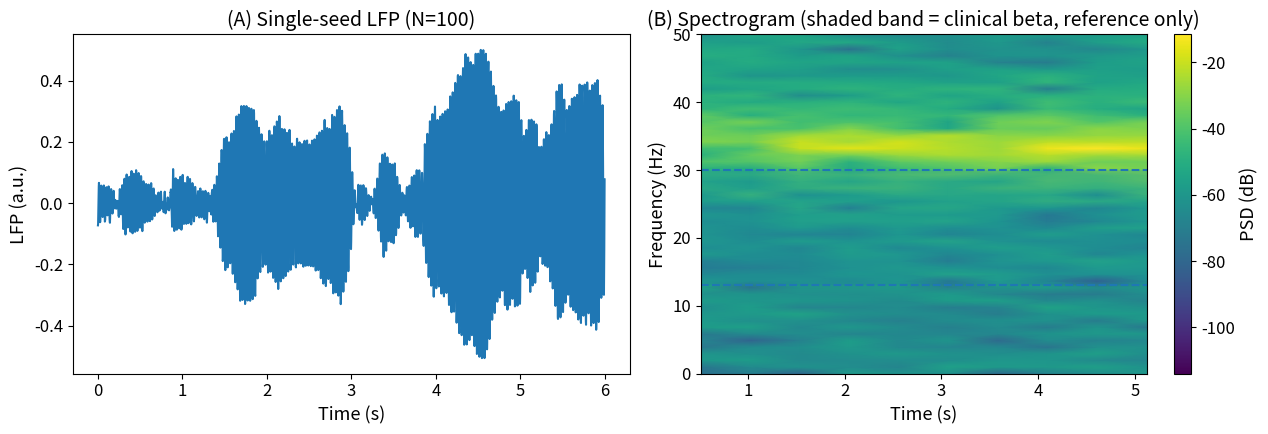

Python code for this plot:
"""
Figure4_FINAL.py
Representative single-seed LFP and spectrogram, canonical main-model config.
N = 100, seed = 42, T = 3000, dt = 0.002 s (6 s).
"""

import numpy as np
import networkx as nx
import matplotlib.pyplot as plt
from scipy import signal

plt.rcParams.update({"font.size": 12, "axes.labelsize": 13, "axes.titlesize": 14})

N = 100
T = 3000
DT = 0.002

TARGET_HZ = 35.0
SIGMA_HZ = 1.5

K_MIN = 0.2
K_MAX = 25.0

MEAN_DELAY_STEPS = 2
NOISE_D = 1.5

DA0 = 0.5
ALPHA = 10.0
GAMMA = 0.4

BETA_LO = 13
BETA_HI = 30

SEED = 42


def simulate():

    rng = np.random.default_rng(SEED)

    f_i = rng.normal(TARGET_HZ, SIGMA_HZ, N)
    omega = 2 * np.pi * f_i

    G = nx.watts_strogatz_graph(N, 10, 0.1, seed=SEED)
    A = nx.to_numpy_array(G)
    deg = A.sum(axis=1)
    deg[deg == 0] = 1

    delays = rng.poisson(lam=MEAN_DELAY_STEPS, size=(N, N))
    max_delay = int(delays.max()) + 1
    buffer = rng.uniform(0, 2 * np.pi, size=(max_delay, N))
    buffer_index = max_delay - 1
    columns = np.arange(N)
    theta = buffer[-1].copy()

    da = 1.0
    lfp = np.zeros(T)

    for t in range(T):

        da *= np.exp(-GAMMA * DT)
        exponent = np.clip(-ALPHA * (DA0 - da), -700.0, 700.0)
        K = K_MIN + (K_MAX - K_MIN) / (1 + np.exp(exponent))

        lfp[t] = np.mean(np.sin(theta))

        delayed_indices = (buffer_index - delays) % max_delay
        phase_delayed = buffer[delayed_indices, columns[None, :]]
        phase_difference = phase_delayed - theta[:, None]
        coupling = (K / deg) * np.sum(A * np.sin(phase_difference), axis=1)

        noise_increment = np.sqrt(2 * NOISE_D * DT) * rng.standard_normal(N)
        theta = (theta + (omega + coupling) * DT + noise_increment) % (2 * np.pi)

        buffer_index = (buffer_index + 1) % max_delay
        buffer[buffer_index, :] = theta

    return lfp


def plot(lfp):

    time = np.arange(T) * DT
    fig, axes = plt.subplots(1, 2, figsize=(13, 4.5))

    axes[0].plot(time, lfp)
    axes[0].set_xlabel("Time (s)")
    axes[0].set_ylabel("LFP (a.u.)")
    axes[0].set_title("(A) Single-seed LFP (N=100)")

    fs = 1 / DT
    f, t_spec, Sxx = signal.spectrogram(
        lfp, fs=fs, nperseg=512, noverlap=256, detrend="constant", scaling="density"
    )
    Sxx_dB = 10 * np.log10(Sxx + 1e-12)

    pcm = axes[1].pcolormesh(t_spec, f, Sxx_dB, shading="gouraud")
    axes[1].axhspan(BETA_LO, BETA_HI, alpha=0.15)
    axes[1].axhline(BETA_LO, ls="--")
    axes[1].axhline(BETA_HI, ls="--")
    axes[1].set_ylim(0, 50)
    axes[1].set_xlabel("Time (s)")
    axes[1].set_ylabel("Frequency (Hz)")
    axes[1].set_title("(B) Spectrogram (shaded band = clinical beta, reference only)")

    fig.colorbar(pcm, ax=axes[1], label="PSD (dB)")

    plt.tight_layout()
    plt.savefig("Figure4_FINAL.png", dpi=300, bbox_inches="tight")
    plt.close()


if __name__ == "__main__":

    lfp = simulate()
    plot(lfp)

    print("\nFigure 4 (FINAL, canonical config) Results")
    print("-------------------------------------------")
    print(f"Simulation duration = {T * DT:.3f} s")
    print("Saved Figure4_FINAL.png")
